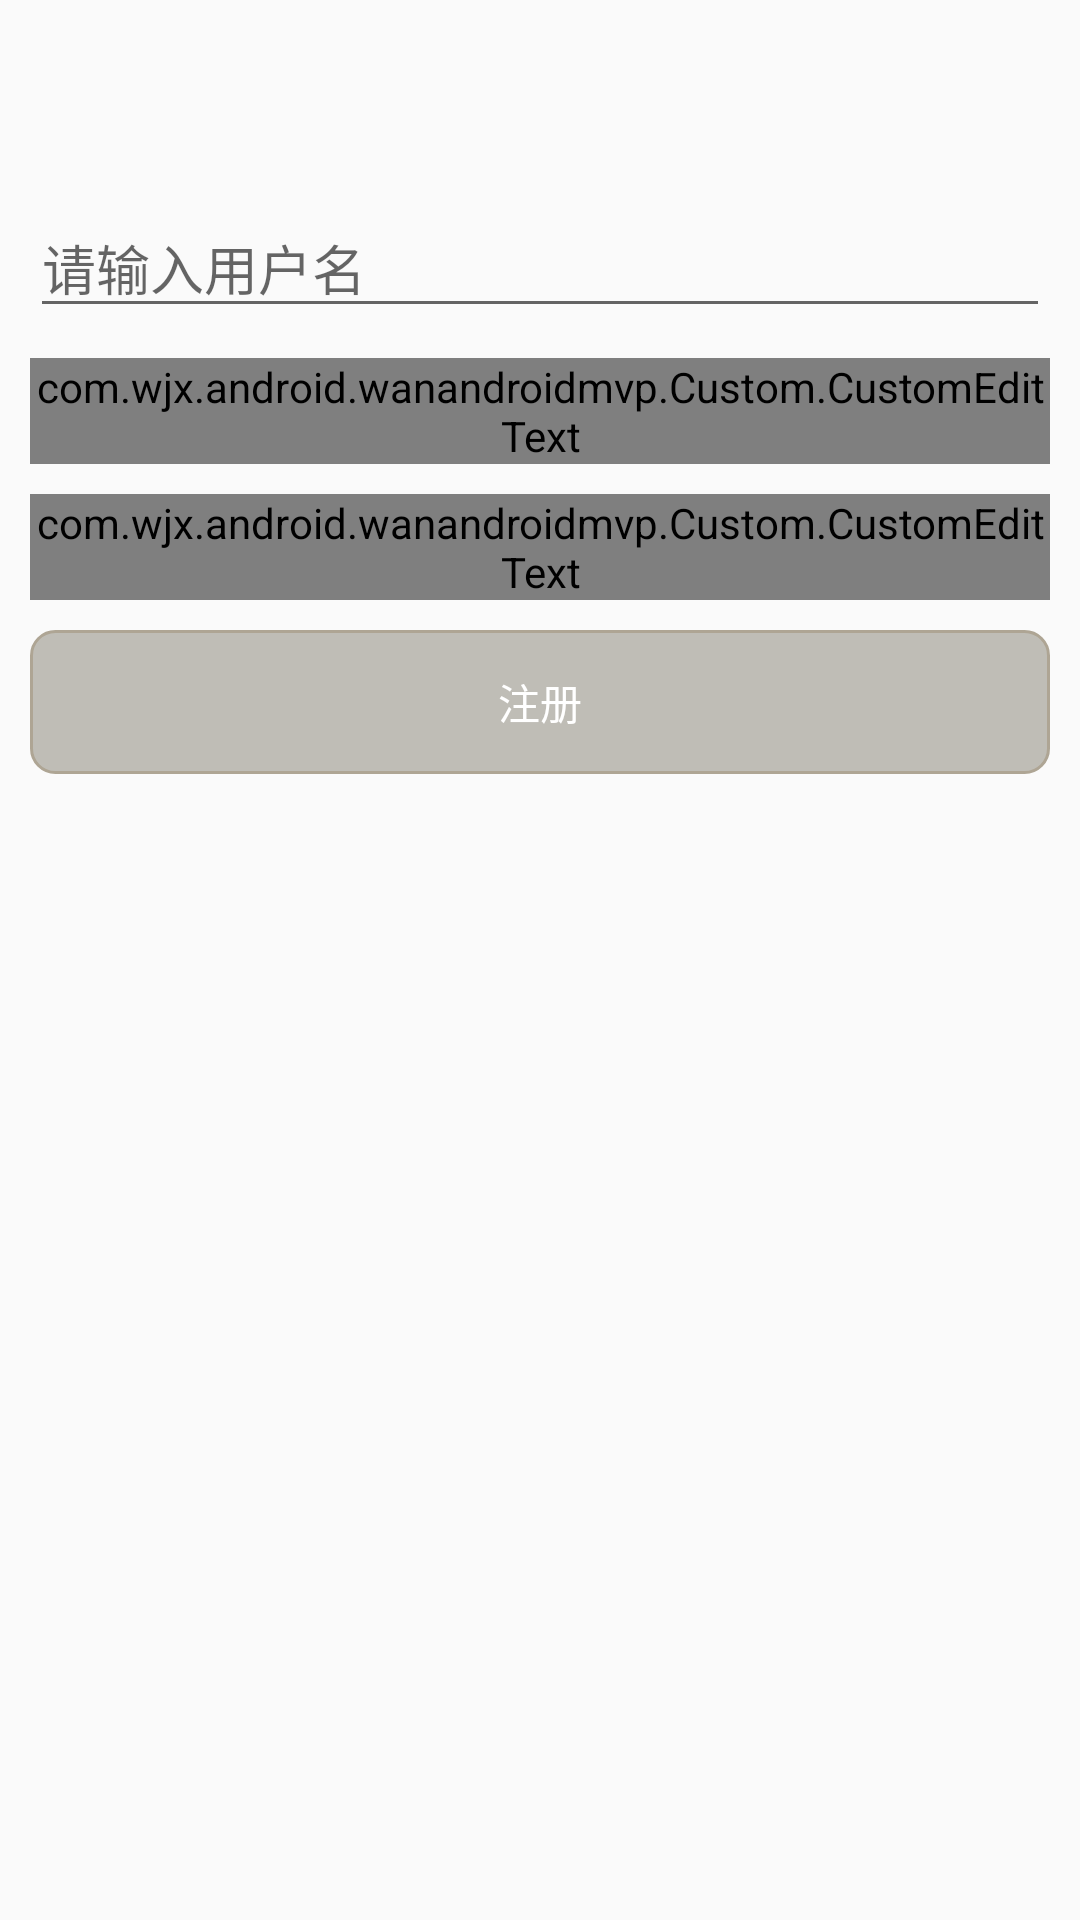

Android layout source for this screen:
<!-- AndroidManifest.xml: application theme AppTheme -->
<!-- res/layout/activity_register.xml -->
<?xml version="1.0" encoding="utf-8"?>
<androidx.constraintlayout.widget.ConstraintLayout xmlns:android="http://schemas.android.com/apk/res/android"
    xmlns:app="http://schemas.android.com/apk/res-auto"
    xmlns:custom="http://schemas.android.com/apk/res-auto"
    android:layout_width="match_parent"
    android:layout_height="match_parent"
    android:focusableInTouchMode="true">

    <androidx.appcompat.widget.Toolbar
        android:id="@+id/register_toolbar"
        android:layout_width="match_parent"
        android:layout_height="wrap_content"
        app:titleTextColor="@color/always_white_text"
        app:layout_constraintEnd_toEndOf="parent"
        app:layout_constraintStart_toStartOf="parent"
        app:layout_constraintTop_toTopOf="parent"/>

    <EditText
        android:id="@+id/username"
        android:layout_width="match_parent"
        android:layout_height="wrap_content"
        android:layout_margin="10dp"
        android:hint="@string/input_username"
        app:layout_constraintEnd_toEndOf="parent"
        app:layout_constraintStart_toStartOf="parent"
        app:layout_constraintTop_toBottomOf="@id/register_toolbar" />

    <com.wjx.android.wanandroidmvp.Custom.CustomEditText
        android:id="@+id/password"
        android:layout_width="match_parent"
        android:layout_height="wrap_content"
        android:layout_margin="10dp"
        app:layout_constraintEnd_toEndOf="parent"
        app:layout_constraintStart_toStartOf="parent"
        app:layout_constraintTop_toBottomOf="@id/username"
        custom:customHint="@string/input_password" />

    <com.wjx.android.wanandroidmvp.Custom.CustomEditText
        android:id="@+id/repassword"
        android:layout_width="match_parent"
        android:layout_height="wrap_content"
        android:layout_margin="10dp"
        app:layout_constraintEnd_toEndOf="parent"
        app:layout_constraintStart_toStartOf="parent"
        app:layout_constraintTop_toBottomOf="@id/password"
        custom:customHint="@string/input_repassword" />

    <Button
        android:id="@+id/register"
        android:layout_width="match_parent"
        android:layout_height="wrap_content"
        android:layout_margin="10dp"
        android:background="@drawable/edit_shap"
        android:text="@string/register"
        android:textColor="@color/always_white_text"
        app:layout_constraintEnd_toEndOf="parent"
        app:layout_constraintStart_toStartOf="parent"
        app:layout_constraintTop_toBottomOf="@id/repassword" />

    <com.wjx.android.wanandroidmvp.Custom.loading.LoadingView
        android:id="@+id/loading_view"
        android:layout_width="match_parent"
        android:layout_height="match_parent"
        android:visibility="gone"
        app:layout_constraintBottom_toBottomOf="parent"
        app:layout_constraintEnd_toEndOf="parent"
        app:layout_constraintStart_toStartOf="parent"
        app:layout_constraintTop_toTopOf="parent" />
</androidx.constraintlayout.widget.ConstraintLayout>
<!-- resources referenced by this layout -->
<resources>
  <color name="always_white_text">#FFFFFF</color>
  <!-- drawable edit_shap (drawable) -->
  <shape xmlns:android="http://schemas.android.com/apk/res/android">
      <solid android:color="#80858175" />
      <stroke
          android:width="1dip"
          android:color="#aea594" />
      <corners
          android:bottomLeftRadius="8dp"
          android:bottomRightRadius="8dp"
          android:topLeftRadius="8dp"
          android:topRightRadius="8dp" />
  </shape>
  <string name="input_password">请输入密码</string>
  <string name="input_repassword">请确认密码</string>
  <string name="input_username">请输入用户名</string>
  <string name="register">注册</string>
  <style name="AppTheme" parent="Theme.AppCompat.DayNight.NoActionBar">
          
          <item name="colorPrimary">@color/colorPrimary</item>
          <item name="colorPrimaryDark">@color/colorPrimaryDark</item>
          <item name="colorAccent">@color/colorAccent</item>
      </style>
  <color name="colorPrimary">#2196F3</color>
  <color name="colorPrimaryDark">#2196F3</color>
  <color name="colorAccent">#2196F3</color>
</resources>
